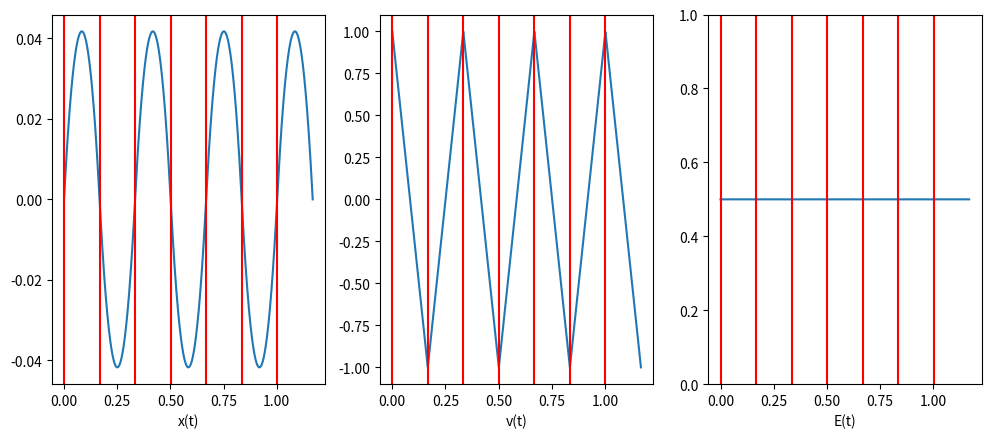

Write Python code to recreate this figure.
import numpy as np
import matplotlib.pyplot as plt

"""
Script which displays the solution to the linearized inverted pendulum,
i.e. a hyperbolic oscillator forced by a time-dependent square potential
"""

# Physical parameters
v0 = 1
f = 12
ti = 0.5*np.log((f+v0)/(f-v0))
tau = np.array([2*ti])
Tmax = 7*tau

def x(t, tau):
	ti = t - int(t/(2*tau))*2*tau
	if ti < tau:
		return v0*np.sinh(ti) + f*(1-np.cosh(ti))
	else:
		return v0*np.sinh(ti) + 2*f*(np.cosh(ti-tau)) - f*np.cosh(ti) - f

def v(t, tau):
	ti = t - int(t/(2*tau))*2*tau
	if ti < tau:
		return v0*np.cosh(ti) - f*np.sinh(ti)
	else:
		return v0*np.cosh(ti) + 2*f*np.sinh(ti-tau) - f*np.sinh(ti)

def E(t, tau):
	ti = t - int(t/(2*tau))*2*tau
	E = 0.5*v(ti,tau)**2 - 0.5*x(ti,tau)**2
	if ti < tau:
		return E + f*x(ti,tau)
	else:
		return E - f*x(ti,tau)

# Parameter setup
t = np.linspace(0,Tmax,2000)
xt = [np.array(list(map(lambda ti : x(ti,taui), t))) for taui in tau]
vt = [np.array(list(map(lambda ti : v(ti,taui), t))) for taui in tau]
Et = [np.array(list(map(lambda ti : E(ti,taui), t))) for taui in tau]

# Plot setup
fig, (ax1, ax2, ax3) = plt.subplots(1,3,figsize=plt.figaspect(0.4))
ax1.set_xlabel("x(t)"); [ax1.plot(t,x) for x in xt]
ax2.set_xlabel("v(t)"); [ax2.plot(t,v) for v in vt]
ax3.set_xlabel("E(t)"); [ax3.plot(t,E) for E in Et]; ax3.set_ylim([0, 1])
[ax.axvline(i*taui, color='r') for i in np.arange(0,Tmax/tau) for taui in tau for ax in [ax1, ax2, ax3]]
plt.show()
